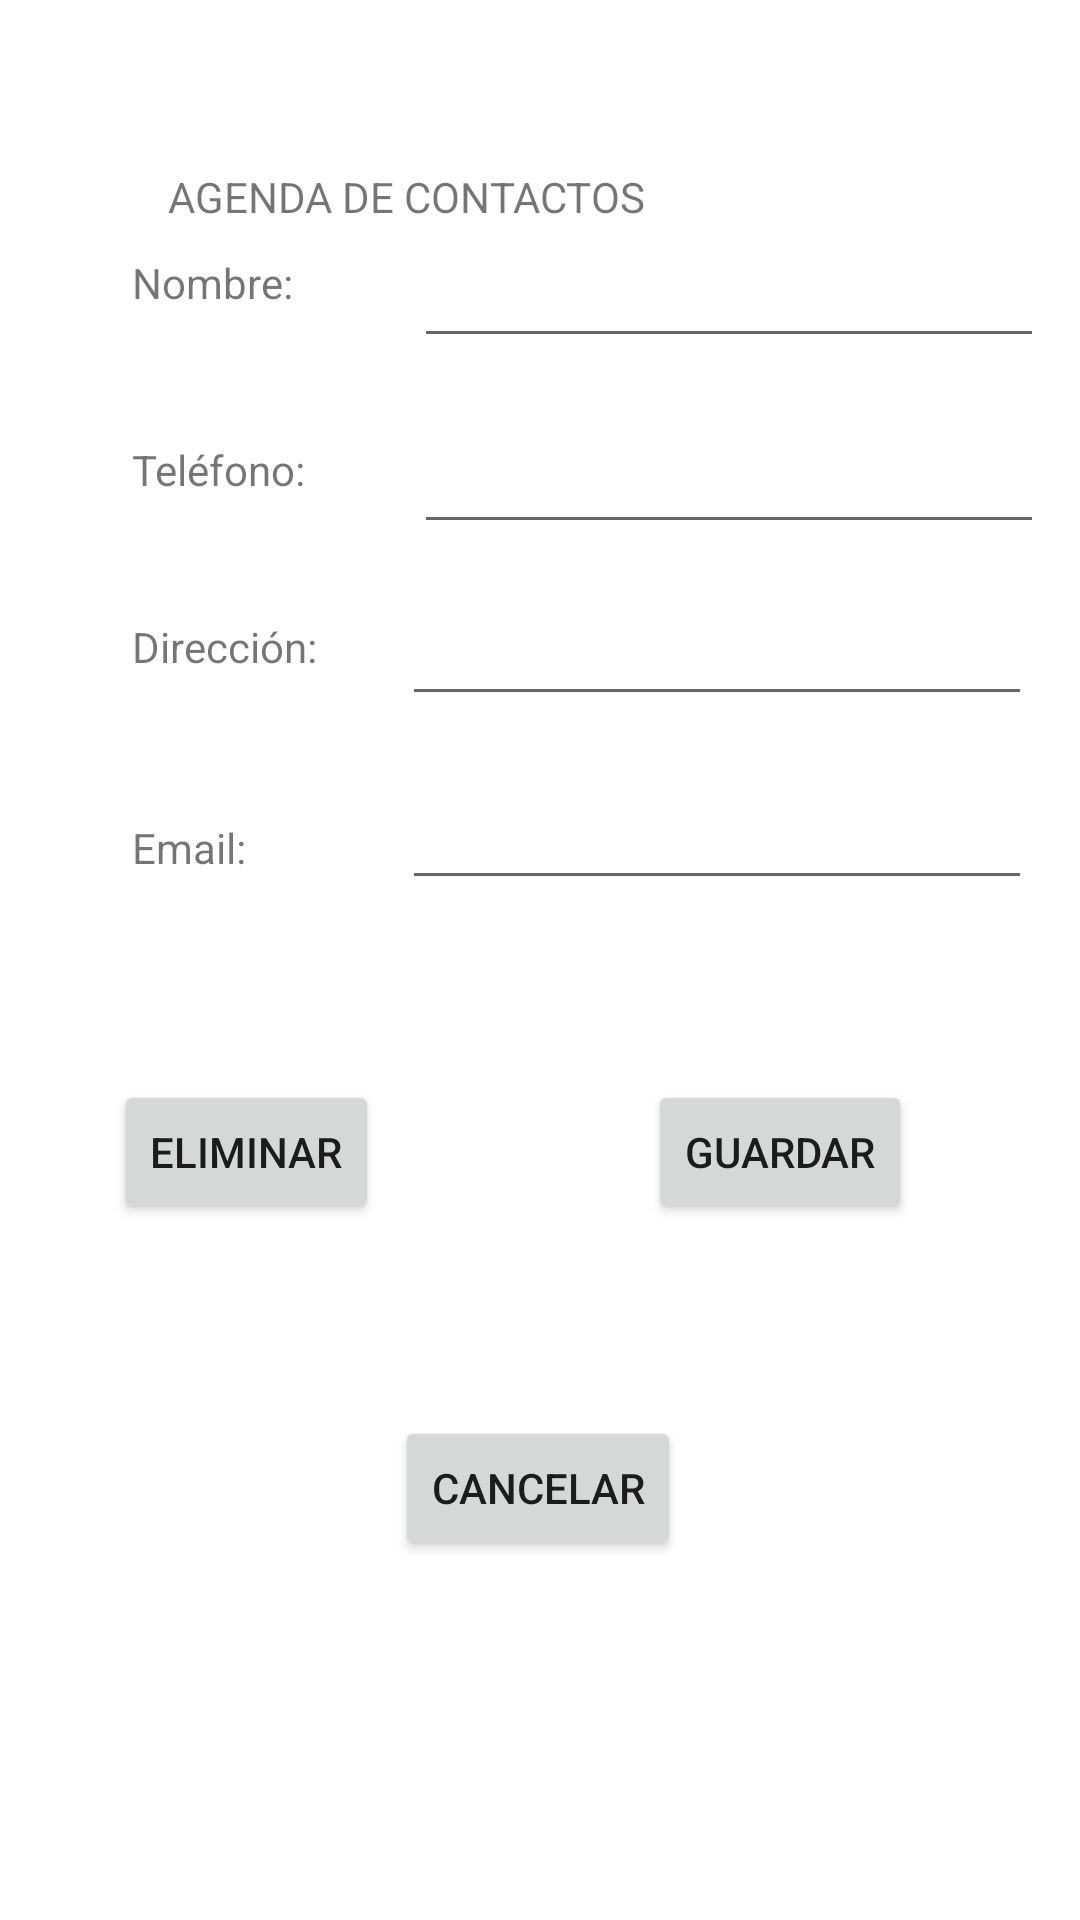

Write the Android layout XML for this screen, with the resource values it uses.
<!-- AndroidManifest.xml: application theme Theme.UtnAppAgendaContactos -->
<!-- res/layout/activity_2.xml -->
<?xml version="1.0" encoding="utf-8"?>
<androidx.constraintlayout.widget.ConstraintLayout xmlns:android="http://schemas.android.com/apk/res/android"
    xmlns:app="http://schemas.android.com/apk/res-auto"
    xmlns:tools="http://schemas.android.com/tools"
    android:layout_width="match_parent"
    android:layout_height="match_parent"
    tools:context=".Activity2">

    <TextView
        android:id="@+id/textView2"
        android:layout_width="wrap_content"
        android:layout_height="wrap_content"
        android:layout_marginStart="56dp"
        android:layout_marginTop="56dp"
        android:text="AGENDA DE CONTACTOS"
        app:layout_constraintStart_toStartOf="parent"
        app:layout_constraintTop_toTopOf="parent" />

    <Button
        android:id="@+id/cmdGuardar"
        android:layout_width="wrap_content"
        android:layout_height="wrap_content"
        android:layout_marginEnd="56dp"
        android:layout_marginBottom="64dp"
        android:onClick="cmdGuardar_onClick"
        android:text="Guardar"
        app:layout_constraintBottom_toTopOf="@+id/cmdCancelar"
        app:layout_constraintEnd_toEndOf="parent" />

    <Button
        android:id="@+id/cmdEliminar"
        android:layout_width="wrap_content"
        android:layout_height="wrap_content"
        android:layout_marginBottom="64dp"
        android:onClick="cmdEliminar_onClick"
        android:text="Eliminar"
        app:layout_constraintBottom_toTopOf="@+id/cmdCancelar"
        app:layout_constraintEnd_toStartOf="@+id/cmdGuardar"
        app:layout_constraintHorizontal_bias="0.298"
        app:layout_constraintStart_toStartOf="parent" />

    <Button
        android:id="@+id/cmdCancelar"
        android:layout_width="wrap_content"
        android:layout_height="wrap_content"
        android:layout_marginBottom="120dp"
        android:onClick="cmdActivityMain_onClick"
        android:text="Cancelar"
        app:layout_constraintBottom_toBottomOf="parent"
        app:layout_constraintEnd_toEndOf="parent"
        app:layout_constraintHorizontal_bias="0.498"
        app:layout_constraintStart_toStartOf="parent" />

    <EditText
        android:id="@+id/txtNombre"
        android:layout_width="wrap_content"
        android:layout_height="wrap_content"
        android:layout_marginEnd="12dp"
        android:layout_marginBottom="20dp"
        android:ems="10"
        android:inputType="textPersonName"
        app:layout_constraintBottom_toTopOf="@+id/txtTelefono"
        app:layout_constraintEnd_toEndOf="parent"
        app:layout_constraintTop_toTopOf="parent"
        app:layout_constraintVertical_bias="0.991" />

    <TextView
        android:id="@+id/textView4"
        android:layout_width="wrap_content"
        android:layout_height="wrap_content"
        android:layout_marginStart="44dp"
        android:layout_marginBottom="40dp"
        android:text="Nombre:"
        app:layout_constraintBottom_toTopOf="@+id/textView5"
        app:layout_constraintStart_toStartOf="parent"
        app:layout_constraintTop_toTopOf="parent"
        app:layout_constraintVertical_bias="0.964" />

    <EditText
        android:id="@+id/txtTelefono"
        android:layout_width="wrap_content"
        android:layout_height="wrap_content"
        android:layout_marginEnd="12dp"
        android:layout_marginBottom="16dp"
        android:ems="10"
        android:inputType="textPersonName"
        app:layout_constraintBottom_toTopOf="@+id/txtDireccion"
        app:layout_constraintEnd_toEndOf="parent" />

    <EditText
        android:id="@+id/txtDireccion"
        android:layout_width="wrap_content"
        android:layout_height="wrap_content"
        android:layout_marginEnd="16dp"
        android:layout_marginBottom="20dp"
        android:ems="10"
        android:inputType="textPersonName"
        app:layout_constraintBottom_toTopOf="@+id/txtEmail"
        app:layout_constraintEnd_toEndOf="parent" />

    <TextView
        android:id="@+id/textView6"
        android:layout_width="wrap_content"
        android:layout_height="wrap_content"
        android:layout_marginStart="44dp"
        android:layout_marginBottom="48dp"
        android:text="Dirección:"
        app:layout_constraintBottom_toTopOf="@+id/textView7"
        app:layout_constraintStart_toStartOf="parent" />

    <TextView
        android:id="@+id/textView7"
        android:layout_width="wrap_content"
        android:layout_height="wrap_content"
        android:layout_marginStart="44dp"
        android:layout_marginBottom="68dp"
        android:text="Email:"
        app:layout_constraintBottom_toTopOf="@+id/cmdEliminar"
        app:layout_constraintStart_toStartOf="parent" />

    <EditText
        android:id="@+id/txtEmail"
        android:layout_width="wrap_content"
        android:layout_height="wrap_content"
        android:layout_marginEnd="16dp"
        android:layout_marginBottom="60dp"
        android:ems="10"
        android:inputType="textPersonName"
        app:layout_constraintBottom_toTopOf="@+id/cmdGuardar"
        app:layout_constraintEnd_toEndOf="parent" />

    <TextView
        android:id="@+id/textView5"
        android:layout_width="wrap_content"
        android:layout_height="wrap_content"
        android:layout_marginStart="44dp"
        android:layout_marginBottom="40dp"
        android:text="Teléfono:"
        app:layout_constraintBottom_toTopOf="@+id/textView6"
        app:layout_constraintStart_toStartOf="parent" />

</androidx.constraintlayout.widget.ConstraintLayout>
<!-- resources referenced by this layout -->
<resources>
  <style name="Theme.UtnAppAgendaContactos" parent="Theme.MaterialComponents.DayNight.DarkActionBar">
          
          <item name="colorPrimary">@color/purple_500</item>
          <item name="colorPrimaryVariant">@color/purple_700</item>
          <item name="colorOnPrimary">@color/white</item>
          
          <item name="colorSecondary">@color/teal_200</item>
          <item name="colorSecondaryVariant">@color/teal_700</item>
          <item name="colorOnSecondary">@color/black</item>
          
          <item name="android:statusBarColor">?attr/colorPrimaryVariant</item>
          
      </style>
  <!-- not gathered from this repository: default colours our renderer supplied (Android Studio template values) -->
  <color name="purple_500">#FF6200EE</color>
  <color name="purple_700">#FF3700B3</color>
  <color name="teal_200">#FF03DAC5</color>
  <color name="teal_700">#FF018786</color>
  <color name="black">#FF000000</color>
  <color name="white">#FFFFFFFF</color>
</resources>
